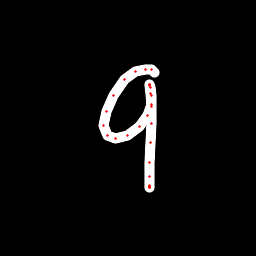

The table this chart was drawn from, first rows:
x, y, hover, eod
154.3, 72.5, 0.0, 0.0
151.4, 69.93, 0.0, 0.0
145.2, 69.21, 0.0, 0.0
135.7, 71.99, 0.0, 0.0
124.4, 79.82, 0.0, 0.0
113.3, 95.29, 0.0, 0.0
106, 111.7, 0.0, 0.0
103.7, 125.3, 0.0, 0.0
107.4, 135.4, 0.0, 0.0
115.2, 138.9, 0.0, 0.0
127.5, 135.6, 0.0, 0.0
139.1, 126.5, 0.0, 0.0
147.4, 115.2, 0.0, 0.0
151.3, 104.2, 0.0, 0.0
151.4, 95.61, 0.0, 0.0
150.5, 87.57, 0.0, 0.0
149.9, 84.32, 0.0, 0.0
149.9, 84.36, 0.0, 0.0
149.8, 85.17, 0.0, 0.0
150.6, 93.05, 0.0, 0.0
151.1, 106.2, 0.0, 0.0
151.2, 123.9, 0.0, 0.0
150.3, 142.7, 0.0, 0.0
149.7, 162.2, 0.0, 0.0
149.6, 176.8, 0.0, 0.0
149.6, 185.3, 0.0, 0.0
149.5, 187.9, 0.0, 0.0
149.5, 187.8, 0.0, 0.0
149.6, 186.9, 0.0, 1.0
